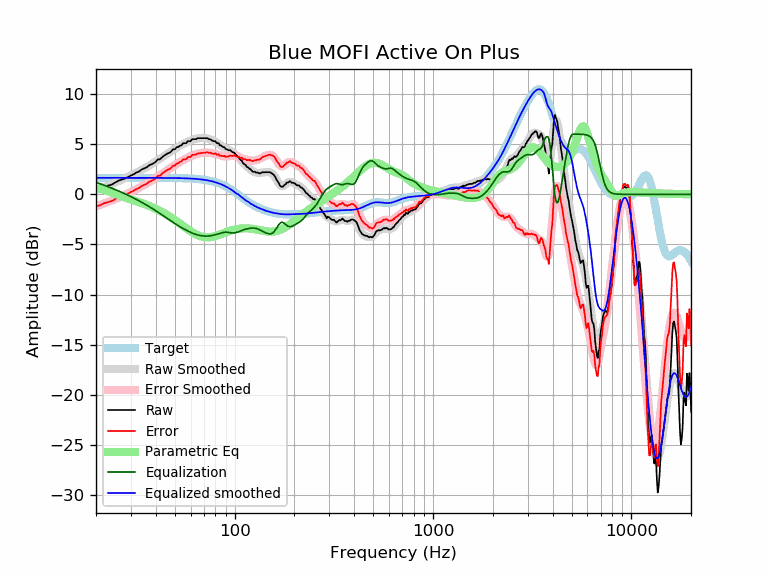

The file beside this chart, header and first rows:
frequency, raw, error, smoothed, error_smoothed, equalization, parametric_eq, equalized_raw, equalized_smoothed, target
20, 0.47, -1.18, 0.45, -1.20, 1.20, 0.59, 1.67, 1.65, 1.65
21, 0.57, -1.08, 0.60, -1.05, 1.05, 0.55, 1.62, 1.65, 1.65
22, 0.77, -0.88, 0.74, -0.91, 0.91, 0.44, 1.67, 1.65, 1.65
23, 0.87, -0.77, 0.89, -0.76, 0.76, 0.31, 1.63, 1.65, 1.65
24, 0.97, -0.67, 1.03, -0.62, 0.62, 0.17, 1.59, 1.65, 1.65
25, 1.18, -0.47, 1.17, -0.47, 0.47, 0.04, 1.65, 1.65, 1.65
26, 1.37, -0.28, 1.32, -0.33, 0.33, -0.08, 1.70, 1.65, 1.65
27, 1.48, -0.17, 1.46, -0.19, 0.19, -0.20, 1.67, 1.65, 1.65
28, 1.58, -0.07, 1.60, -0.05, 0.05, -0.30, 1.63, 1.65, 1.65
29, 1.72, 0.07, 1.74, 0.09, -0.09, -0.40, 1.62, 1.65, 1.65
30, 1.88, 0.23, 1.88, 0.23, -0.23, -0.50, 1.65, 1.65, 1.65
31, 2.01, 0.36, 2.02, 0.37, -0.37, -0.59, 1.63, 1.65, 1.65
32, 2.18, 0.53, 2.16, 0.51, -0.51, -0.68, 1.67, 1.65, 1.65
33, 2.28, 0.64, 2.30, 0.66, -0.66, -0.77, 1.63, 1.65, 1.65
34, 2.48, 0.84, 2.44, 0.79, -0.79, -0.87, 1.69, 1.65, 1.65
35, 2.58, 0.94, 2.58, 0.93, -0.93, -0.96, 1.65, 1.65, 1.65
36, 2.69, 1.04, 2.72, 1.07, -1.07, -1.05, 1.62, 1.65, 1.65
37, 2.89, 1.24, 2.86, 1.21, -1.21, -1.14, 1.67, 1.64, 1.64
38, 2.99, 1.34, 2.99, 1.35, -1.35, -1.24, 1.64, 1.64, 1.64
39, 3.09, 1.44, 3.13, 1.49, -1.49, -1.34, 1.60, 1.64, 1.64
40, 3.25, 1.61, 3.27, 1.63, -1.63, -1.44, 1.62, 1.64, 1.64
41, 3.49, 1.85, 3.41, 1.77, -1.77, -1.54, 1.72, 1.64, 1.64
42, 3.49, 1.85, 3.55, 1.91, -1.91, -1.64, 1.58, 1.64, 1.64
43, 3.69, 2.05, 3.69, 2.05, -2.05, -1.75, 1.64, 1.64, 1.64
44, 3.84, 2.20, 3.82, 2.18, -2.18, -1.86, 1.66, 1.64, 1.64
45, 3.97, 2.33, 3.95, 2.31, -2.31, -1.97, 1.66, 1.64, 1.64
46, 4.09, 2.46, 4.08, 2.44, -2.44, -2.09, 1.65, 1.64, 1.64
47, 4.15, 2.52, 4.20, 2.57, -2.57, -2.20, 1.58, 1.63, 1.63
48, 4.29, 2.66, 4.32, 2.69, -2.69, -2.32, 1.61, 1.63, 1.63
49, 4.49, 2.87, 4.43, 2.80, -2.80, -2.44, 1.69, 1.63, 1.63
50, 4.49, 2.87, 4.54, 2.92, -2.92, -2.56, 1.58, 1.63, 1.63
51, 4.70, 3.07, 4.65, 3.03, -3.03, -2.68, 1.67, 1.62, 1.62
52, 4.72, 3.10, 4.75, 3.13, -3.13, -2.80, 1.59, 1.62, 1.62
53, 4.85, 3.24, 4.84, 3.23, -3.23, -2.92, 1.62, 1.62, 1.62
54, 4.90, 3.29, 4.94, 3.32, -3.32, -3.04, 1.57, 1.61, 1.61
55, 5.10, 3.49, 5.02, 3.41, -3.41, -3.15, 1.68, 1.61, 1.61
56, 5.10, 3.50, 5.10, 3.50, -3.50, -3.27, 1.60, 1.60, 1.60
57, 5.10, 3.50, 5.18, 3.58, -3.58, -3.38, 1.52, 1.60, 1.60
58, 5.30, 3.71, 5.25, 3.66, -3.66, -3.49, 1.64, 1.59, 1.59
59, 5.30, 3.72, 5.31, 3.73, -3.73, -3.59, 1.57, 1.58, 1.58
60, 5.30, 3.72, 5.37, 3.80, -3.80, -3.68, 1.50, 1.58, 1.58
61, 5.50, 3.93, 5.43, 3.86, -3.86, -3.77, 1.64, 1.57, 1.57
62, 5.50, 3.94, 5.47, 3.91, -3.91, -3.86, 1.59, 1.56, 1.56
63, 5.50, 3.95, 5.51, 3.96, -3.96, -3.94, 1.54, 1.55, 1.55
64, 5.50, 3.96, 5.55, 4.01, -4.01, -4.01, 1.49, 1.54, 1.54
65, 5.60, 4.07, 5.57, 4.04, -4.04, -4.07, 1.56, 1.53, 1.53
66, 5.60, 4.09, 5.59, 4.08, -4.08, -4.12, 1.52, 1.51, 1.51
67, 5.60, 4.10, 5.60, 4.10, -4.10, -4.17, 1.50, 1.50, 1.50
68, 5.60, 4.11, 5.61, 4.13, -4.13, -4.21, 1.48, 1.49, 1.49
69, 5.60, 4.13, 5.61, 4.14, -4.14, -4.24, 1.46, 1.47, 1.47
70, 5.60, 4.15, 5.61, 4.16, -4.16, -4.26, 1.45, 1.45, 1.45
71, 5.60, 4.17, 5.60, 4.16, -4.16, -4.28, 1.44, 1.44, 1.44
72, 5.60, 4.18, 5.58, 4.16, -4.16, -4.28, 1.44, 1.42, 1.42
73, 5.58, 4.19, 5.55, 4.16, -4.16, -4.29, 1.42, 1.40, 1.40
74, 5.50, 4.13, 5.52, 4.15, -4.15, -4.28, 1.35, 1.37, 1.37
75, 5.50, 4.15, 5.49, 4.14, -4.14, -4.27, 1.36, 1.35, 1.35
76, 5.45, 4.12, 5.44, 4.12, -4.12, -4.26, 1.33, 1.32, 1.32
77, 5.37, 4.07, 5.40, 4.10, -4.10, -4.24, 1.27, 1.30, 1.30
78, 5.30, 4.03, 5.34, 4.07, -4.07, -4.21, 1.22, 1.27, 1.27
79, 5.30, 4.06, 5.29, 4.05, -4.05, -4.19, 1.25, 1.24, 1.24
... 553 more rows
